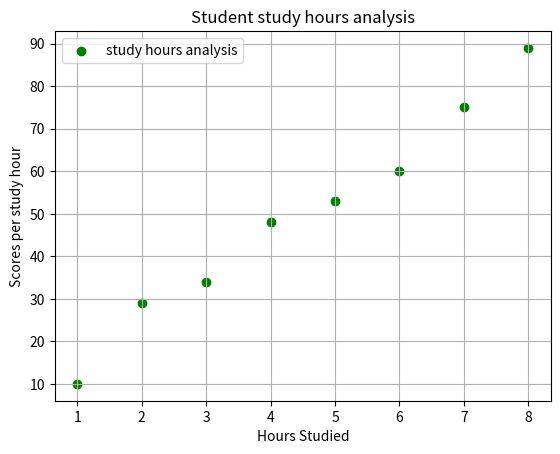

Write the Python code that produced this figure.
import matplotlib.pyplot as plt

hours_studied = [1, 2, 3, 4, 5, 6, 7, 8]
scores = [10, 29, 34, 48, 53, 60, 75, 89]
plt.scatter(hours_studied, scores, color="green", marker='o', label="study hours analysis")
plt.xlabel("Hours Studied")
plt.ylabel("Scores per study hour")
plt.title("Student study hours analysis")
plt.legend()
plt.grid(True)
plt.show()